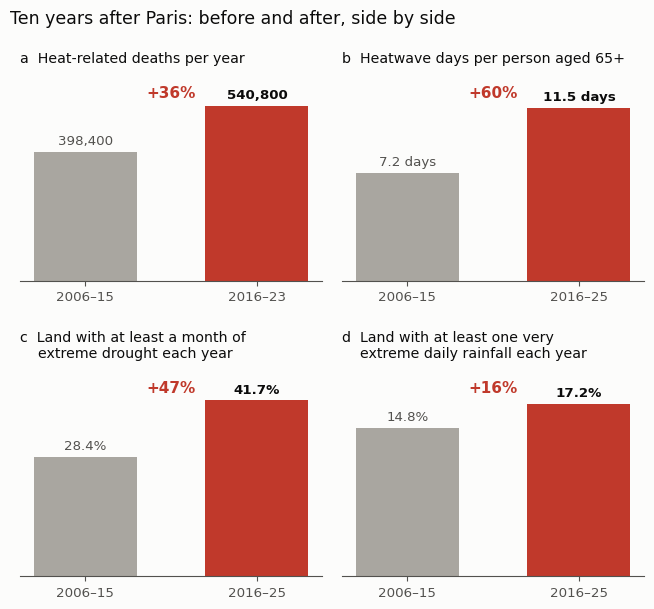

Write the Python code that produced this figure.
# Figure for the blog post "A decade of tracking climate and health: the 2026 Lancet Countdown report" (2026-11-18).
# Four headline indicators of the 2026 Lancet Countdown report (Romanello et al. 2026), comparing the decade
# before the Paris Agreement entered into force (2006-15) with the decade after it (2016-25). Values are
# typed in from the report text:
#   heat-related deaths per year: 398,400 (2006-15) and 540,800 (2016-23)       indicator 1.1.5
#   heatwave days per person aged 65+ per year: 7.2 and 11.5                     indicator 1.1.1
#   share of land with >= 1 month of extreme drought per year: 28.4% and 41.7%  indicator 1.2.2
#   share of land with >= 1 very extreme (>10-year) daily rainfall: 14.8% and 17.2%  indicator 1.2.3
# Bar charts drawn by Daeha Kim; no figure from the report is reproduced.
# Run from the repository root: python scripts/blog/2026-11-18-health-climate-decade.py
import os, matplotlib
matplotlib.use("Agg")
import matplotlib.pyplot as plt

ink, ink2, grid, surf = "#0b0b0b", "#52514e", "#e4e3df", "#fcfcfb"
before_c, after_c = "#a9a6a0", "#c0392b"
plt.rcParams.update({"font.family": "DejaVu Sans", "font.size": 12, "axes.edgecolor": ink2,
                     "xtick.color": ink2, "ytick.color": ink2})

panels = [
    ("a  Heat-related deaths per year", 398_400, 540_800, "{:,.0f}", "2016–23", 650_000),
    ("b  Heatwave days per person aged 65+", 7.2, 11.5, "{:.1f} days", "2016–25", 14),
    ("c  Land with at least a month of\n    extreme drought each year", 28.4, 41.7, "{:.1f}%", "2016–25", 50),
    ("d  Land with at least one very\n    extreme daily rainfall each year", 14.8, 17.2, "{:.1f}%", "2016–25", 21),
]

fig, axes = plt.subplots(2, 2, figsize=(6.6, 6.2), facecolor=surf)
for ax, (title, v0, v1, fmt, lab1, top) in zip(axes.flat, panels):
    ax.set_facecolor(surf)
    ax.bar([0, 1], [v0, v1], width=0.6, color=[before_c, after_c], zorder=2)
    for x, v in ((0, v0), (1, v1)):
        ax.text(x, v + top * 0.02, fmt.format(v), ha="center", va="bottom", fontsize=9.6,
                color=ink if x else ink2, fontweight="bold" if x else "normal")
    pct = 100 * (v1 - v0) / v0
    ax.text(0.5, top * 0.93, f"+{pct:.0f}%", ha="center", va="top", fontsize=11, color=after_c, fontweight="bold")
    ax.set_xticks([0, 1], ["2006–15", lab1], fontsize=9.6)
    ax.set_ylim(0, top)
    ax.set_yticks([])
    ax.set_title(title, loc="left", fontsize=10.2, color=ink, linespacing=1.15)
    for sp in ("top", "right", "left"):
        ax.spines[sp].set_visible(False)
fig.suptitle("Ten years after Paris: before and after, side by side", x=0.012, ha="left", color=ink, fontsize=12.5)
fig.tight_layout(h_pad=1.6, w_pad=1.2)
os.makedirs("assets/img/blog", exist_ok=True)
fig.savefig("assets/img/blog/2026-11-18-health-climate-decade.png", dpi=170, facecolor=surf)
print("saved assets/img/blog/2026-11-18-health-climate-decade.png")
